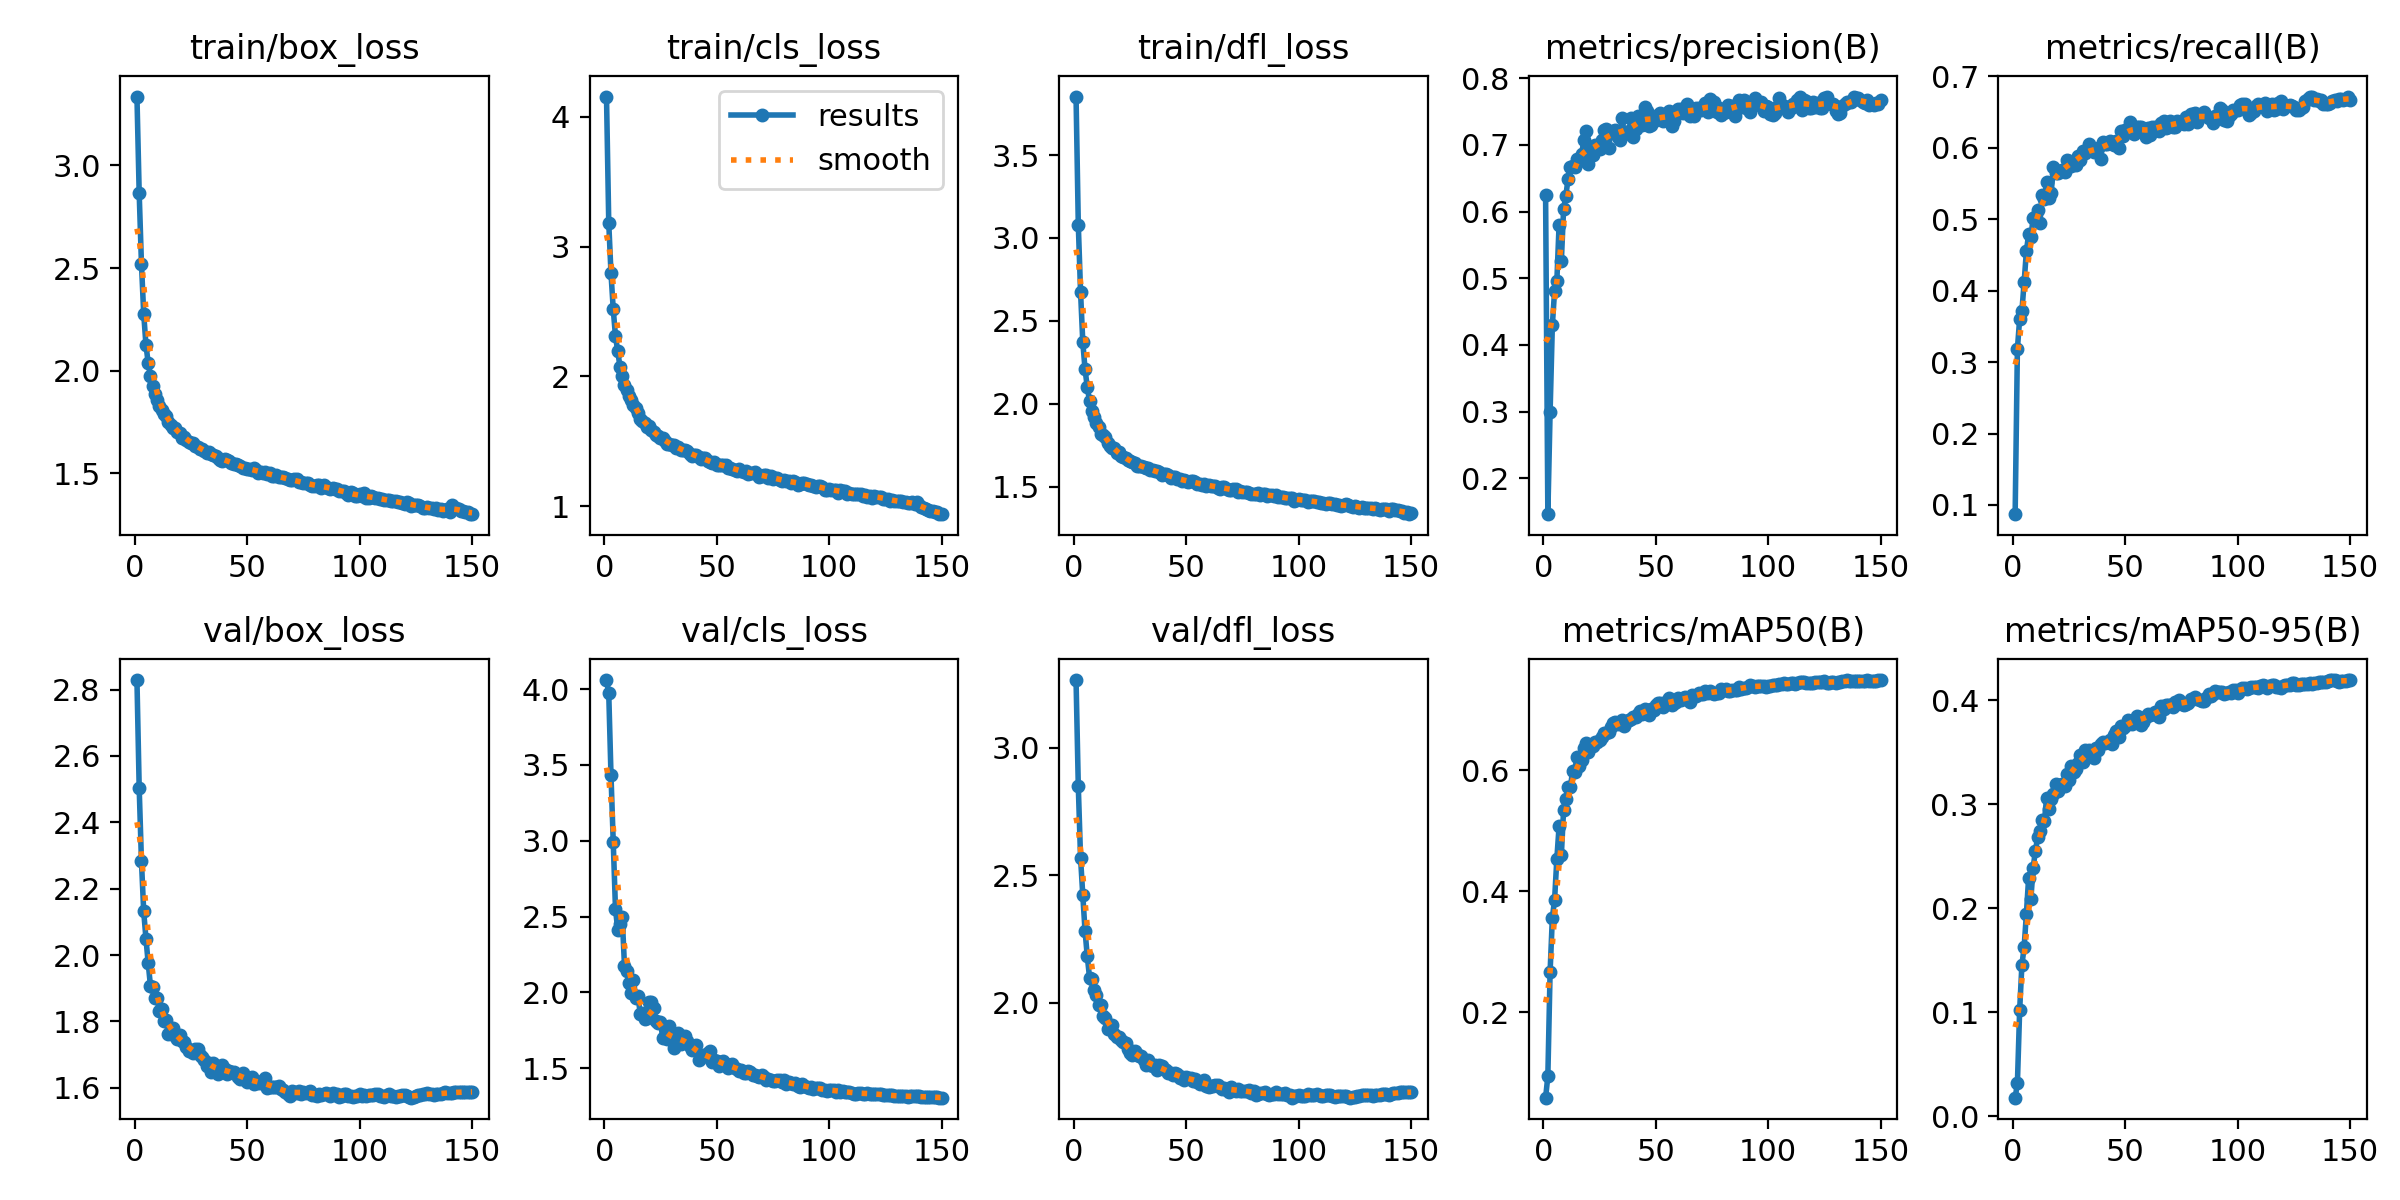

The table this chart was drawn from, first rows:
epoch, train/box_loss, train/cls_loss, train/dfl_loss, metrics/precision(B), metrics/recall(B), metrics/mAP50(B), metrics/mAP50-95(B), val/box_loss, val/cls_loss, val/dfl_loss, lr/pg0, lr/pg1, lr/pg2
1, 3.335, 4.155, 3.853, 0.6245, 0.08714, 0.05875, 0.01805, 2.829, 4.059, 3.265, 0.07004, 0.003329, 0.003329
2, 2.863, 3.184, 3.081, 0.1461, 0.3185, 0.09412, 0.03168, 2.503, 3.971, 2.849, 0.03999, 0.006619, 0.006619
3, 2.521, 2.793, 2.676, 0.2995, 0.3601, 0.2667, 0.1019, 2.283, 3.431, 2.569, 0.009906, 0.009864, 0.009864
4, 2.278, 2.517, 2.371, 0.4294, 0.3712, 0.3559, 0.1454, 2.132, 2.993, 2.421, 0.009802, 0.009802, 0.009802
5, 2.126, 2.308, 2.207, 0.4815, 0.4121, 0.386, 0.1627, 2.05, 2.548, 2.282, 0.009802, 0.009802, 0.009802
6, 2.038, 2.194, 2.099, 0.4954, 0.4552, 0.4535, 0.1948, 1.976, 2.415, 2.182, 0.009736, 0.009736, 0.009736
7, 1.975, 2.074, 2.016, 0.5803, 0.4791, 0.5072, 0.2295, 1.907, 2.449, 2.099, 0.00967, 0.00967, 0.00967
8, 1.927, 1.999, 1.953, 0.5255, 0.4752, 0.4591, 0.2092, 1.904, 2.496, 2.094, 0.009604, 0.009604, 0.009604
9, 1.888, 1.931, 1.921, 0.6036, 0.5016, 0.5342, 0.239, 1.869, 2.174, 2.049, 0.009538, 0.009538, 0.009538
10, 1.859, 1.892, 1.885, 0.6238, 0.5032, 0.5524, 0.2549, 1.869, 2.145, 2.03, 0.009472, 0.009472, 0.009472
11, 1.829, 1.852, 1.86, 0.6493, 0.5127, 0.5726, 0.2682, 1.83, 2.064, 1.991, 0.009406, 0.009406, 0.009406
12, 1.807, 1.815, 1.816, 0.6665, 0.4941, 0.5714, 0.2738, 1.838, 1.999, 1.989, 0.00934, 0.00934, 0.00934
13, 1.791, 1.778, 1.813, 0.6682, 0.5334, 0.598, 0.2848, 1.802, 2.085, 1.949, 0.009274, 0.009274, 0.009274
14, 1.779, 1.757, 1.799, 0.6666, 0.5279, 0.5965, 0.2835, 1.803, 1.961, 1.939, 0.009208, 0.009208, 0.009208
15, 1.752, 1.715, 1.763, 0.6794, 0.5526, 0.6209, 0.3062, 1.763, 1.975, 1.897, 0.009142, 0.009142, 0.009142
16, 1.736, 1.672, 1.747, 0.6761, 0.5297, 0.6069, 0.295, 1.773, 1.861, 1.91, 0.009076, 0.009076, 0.009076
17, 1.72, 1.655, 1.735, 0.6859, 0.5366, 0.6165, 0.305, 1.781, 1.868, 1.912, 0.00901, 0.00901, 0.00901
18, 1.722, 1.64, 1.73, 0.7068, 0.5724, 0.6359, 0.3099, 1.756, 1.827, 1.877, 0.008944, 0.008944, 0.008944
19, 1.702, 1.611, 1.705, 0.7204, 0.5646, 0.6456, 0.3191, 1.746, 1.832, 1.867, 0.008878, 0.008878, 0.008878
20, 1.698, 1.616, 1.71, 0.6716, 0.565, 0.6301, 0.3123, 1.759, 1.937, 1.865, 0.008812, 0.008812, 0.008812
21, 1.674, 1.584, 1.682, 0.6932, 0.567, 0.6409, 0.3187, 1.742, 1.94, 1.855, 0.008746, 0.008746, 0.008746
22, 1.677, 1.568, 1.679, 0.6842, 0.5687, 0.6401, 0.3192, 1.738, 1.9, 1.845, 0.00868, 0.00868, 0.00868
23, 1.662, 1.548, 1.67, 0.7003, 0.5659, 0.6458, 0.3178, 1.723, 1.813, 1.843, 0.008614, 0.008614, 0.008614
24, 1.654, 1.542, 1.657, 0.6973, 0.5826, 0.6461, 0.3288, 1.712, 1.796, 1.818, 0.008548, 0.008548, 0.008548
25, 1.65, 1.528, 1.655, 0.6934, 0.5813, 0.6494, 0.3231, 1.712, 1.804, 1.805, 0.008482, 0.008482, 0.008482
26, 1.649, 1.527, 1.649, 0.7076, 0.5741, 0.6544, 0.3366, 1.703, 1.701, 1.794, 0.008416, 0.008416, 0.008416
27, 1.634, 1.505, 1.64, 0.7219, 0.5799, 0.6615, 0.3311, 1.717, 1.704, 1.812, 0.00835, 0.00835, 0.00835
28, 1.629, 1.483, 1.624, 0.7244, 0.5756, 0.6621, 0.3338, 1.717, 1.694, 1.801, 0.008284, 0.008284, 0.008284
29, 1.618, 1.479, 1.627, 0.696, 0.5889, 0.6625, 0.3399, 1.698, 1.781, 1.793, 0.008218, 0.008218, 0.008218
30, 1.617, 1.475, 1.622, 0.7194, 0.5829, 0.6708, 0.3471, 1.693, 1.71, 1.79, 0.008152, 0.008152, 0.008152
31, 1.61, 1.469, 1.619, 0.7212, 0.5955, 0.6775, 0.3408, 1.683, 1.636, 1.776, 0.008086, 0.008086, 0.008086
32, 1.599, 1.447, 1.614, 0.7219, 0.593, 0.6793, 0.3524, 1.665, 1.7, 1.758, 0.00802, 0.00802, 0.00802
33, 1.603, 1.453, 1.613, 0.7112, 0.5952, 0.6758, 0.3465, 1.675, 1.732, 1.776, 0.007954, 0.007954, 0.007954
34, 1.592, 1.437, 1.599, 0.707, 0.6055, 0.6771, 0.3524, 1.649, 1.663, 1.756, 0.007888, 0.007888, 0.007888
35, 1.588, 1.432, 1.597, 0.7406, 0.5972, 0.6836, 0.3506, 1.674, 1.697, 1.753, 0.007822, 0.007822, 0.007822
36, 1.585, 1.435, 1.593, 0.7159, 0.5933, 0.6729, 0.3446, 1.656, 1.716, 1.755, 0.007756, 0.007756, 0.007756
37, 1.575, 1.425, 1.593, 0.7184, 0.5962, 0.6815, 0.354, 1.643, 1.682, 1.736, 0.00769, 0.00769, 0.00769
38, 1.566, 1.405, 1.585, 0.7213, 0.6002, 0.6824, 0.3523, 1.657, 1.647, 1.757, 0.007624, 0.007624, 0.007624
39, 1.562, 1.384, 1.572, 0.74, 0.5849, 0.6842, 0.3582, 1.668, 1.62, 1.754, 0.007558, 0.007558, 0.007558
40, 1.57, 1.397, 1.579, 0.7124, 0.6084, 0.6877, 0.36, 1.655, 1.633, 1.741, 0.007492, 0.007492, 0.007492
41, 1.564, 1.392, 1.573, 0.7234, 0.6051, 0.6877, 0.3584, 1.642, 1.655, 1.736, 0.007426, 0.007426, 0.007426
42, 1.562, 1.38, 1.571, 0.7433, 0.6052, 0.692, 0.3593, 1.652, 1.556, 1.724, 0.00736, 0.00736, 0.00736
43, 1.55, 1.366, 1.554, 0.739, 0.6088, 0.697, 0.3614, 1.648, 1.574, 1.725, 0.007294, 0.007294, 0.007294
44, 1.547, 1.371, 1.554, 0.7292, 0.6063, 0.6929, 0.3577, 1.649, 1.589, 1.716, 0.007228, 0.007228, 0.007228
45, 1.544, 1.369, 1.56, 0.7566, 0.6037, 0.701, 0.3664, 1.64, 1.579, 1.726, 0.007162, 0.007162, 0.007162
46, 1.54, 1.351, 1.546, 0.7503, 0.6094, 0.7001, 0.37, 1.634, 1.604, 1.723, 0.007096, 0.007096, 0.007096
47, 1.536, 1.342, 1.545, 0.7282, 0.5999, 0.691, 0.3641, 1.626, 1.615, 1.704, 0.00703, 0.00703, 0.00703
48, 1.525, 1.33, 1.534, 0.7292, 0.6234, 0.7016, 0.3749, 1.643, 1.543, 1.707, 0.006964, 0.006964, 0.006964
49, 1.526, 1.337, 1.541, 0.7359, 0.6166, 0.6997, 0.3732, 1.63, 1.556, 1.699, 0.006898, 0.006898, 0.006898
50, 1.52, 1.32, 1.532, 0.7388, 0.6244, 0.7079, 0.3752, 1.618, 1.546, 1.708, 0.006832, 0.006832, 0.006832
51, 1.519, 1.316, 1.53, 0.7445, 0.6235, 0.7114, 0.3806, 1.623, 1.517, 1.705, 0.006766, 0.006766, 0.006766
52, 1.515, 1.322, 1.531, 0.7481, 0.6357, 0.7109, 0.3788, 1.631, 1.54, 1.706, 0.0067, 0.0067, 0.0067
53, 1.527, 1.319, 1.534, 0.7353, 0.6244, 0.705, 0.3772, 1.612, 1.549, 1.694, 0.006634, 0.006634, 0.006634
54, 1.517, 1.316, 1.526, 0.7442, 0.6197, 0.7091, 0.3795, 1.62, 1.525, 1.703, 0.006568, 0.006568, 0.006568
55, 1.504, 1.295, 1.518, 0.7436, 0.6294, 0.714, 0.3849, 1.615, 1.5, 1.689, 0.006502, 0.006502, 0.006502
56, 1.505, 1.297, 1.514, 0.7508, 0.6288, 0.7184, 0.384, 1.613, 1.522, 1.684, 0.006436, 0.006436, 0.006436
57, 1.503, 1.289, 1.51, 0.7278, 0.6285, 0.7084, 0.3763, 1.619, 1.527, 1.691, 0.00637, 0.00637, 0.00637
58, 1.506, 1.282, 1.513, 0.7366, 0.6256, 0.7107, 0.3785, 1.629, 1.505, 1.697, 0.006304, 0.006304, 0.006304
59, 1.498, 1.271, 1.505, 0.7472, 0.615, 0.712, 0.3837, 1.601, 1.496, 1.672, 0.006238, 0.006238, 0.006238
60, 1.501, 1.285, 1.51, 0.7537, 0.6275, 0.7185, 0.3862, 1.603, 1.485, 1.671, 0.006172, 0.006172, 0.006172
... 90 more rows
